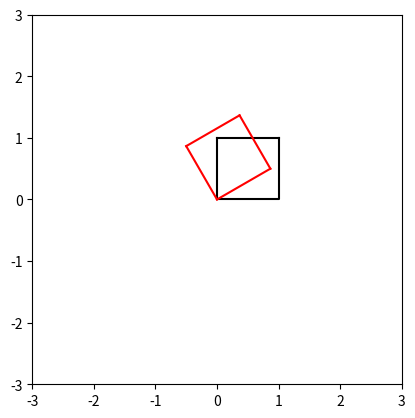

The script that saved this image:
import numpy as np
import matplotlib.pyplot as plt

################################
# 
#  (x1,y1)                 (x4,y4)
#     -------------------------
#     |                       |
#     |                       |
#     |                       |
#     |                       |
#     |                       |
#     |                       |
#     -------------------------
#  (x2,y2)                 (x3,y3)

# [x1,x2,x3,x4][y1,y2,y3,y4]
rect = [[0,0,1,1],[1,0,0,1]]

# plt.axes().set_aspect('equal')
# plt.xlim([-3,3])
# plt.ylim([-3,3])

# plt.plot(rect[0],rect[1],"-")
# plt.plot([rect[0][3],rect[0][0]],[rect[1][3],rect[1][0]],"-")
# plt.show()

def rotate(x,y,th):
    x_a = x*np.cos(th) - y*np.sin(th)
    y_a = x*np.sin(th) + y*np.cos(th)
    return x_a, y_a 

th = np.radians(30)

x1, y1 = rotate(rect[0][0], rect[1][0], th)
x2, y2 = rotate(rect[0][1], rect[1][1], th)
x3, y3 = rotate(rect[0][2], rect[1][2], th)
x4, y4 = rotate(rect[0][3], rect[1][3], th)

plt.axes().set_aspect('equal')
plt.xlim([-3,3])
plt.ylim([-3,3])

plt.plot(rect[0],rect[1],"-", color='black')
plt.plot([rect[0][3],rect[0][0]],[rect[1][3],rect[1][0]],"-", color='black')

plt.plot([x1,x2],[y1,y2],"-", color='red')
plt.plot([x2,x3],[y2,y3],"-", color='red')
plt.plot([x3,x4],[y3,y4],"-", color='red')
plt.plot([x4,x1],[y4,y1],"-", color='red')
plt.show()
